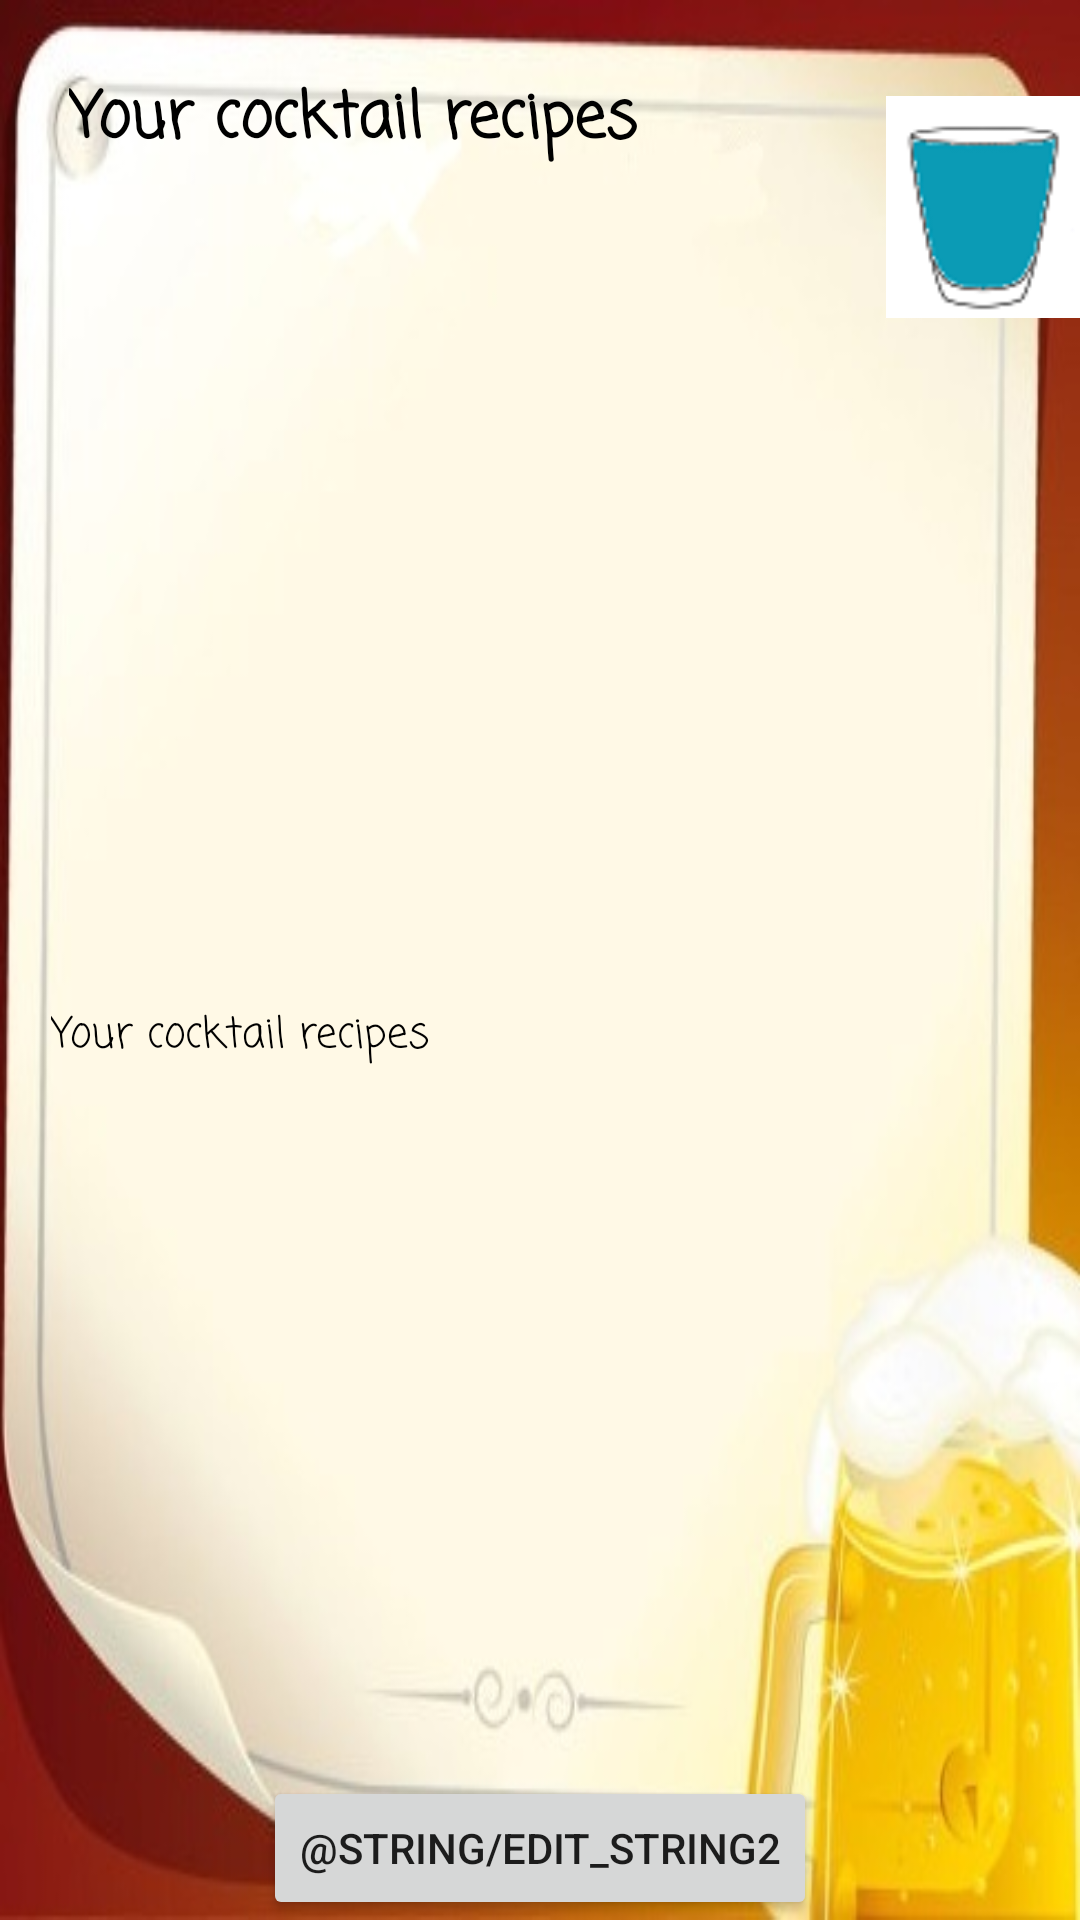

The Android layout XML behind this screen, and the referenced resources:
<!-- AndroidManifest.xml: application theme AppTheme -->
<!-- res/layout/activity_display_drink.xml -->
<RelativeLayout
    xmlns:android="http://schemas.android.com/apk/res/android"
    xmlns:tools="http://schemas.android.com/tools"
    android:layout_width="fill_parent"
    android:layout_height="fill_parent"
    android:background="@drawable/beerbackgroundmeother"
    >

    <TextView
        android:id="@+id/textView1"
        android:layout_width="220dp"
        android:layout_height="wrap_content"
        android:layout_alignParentLeft="true"
        android:layout_alignParentStart="true"
        android:layout_alignParentTop="true"
        android:layout_marginLeft="23dp"

        android:layout_marginTop="24dp"
        android:fontFamily="casual"
        android:text="@string/your_list"
        android:textColor="@android:color/black"
        android:textSize="21sp"
        android:textStyle="bold"></TextView>

    <ListView

        android:id="@+id/mobileViewDisplay"
        android:layout_width="fill_parent"
        android:layout_height="wrap_content"
        android:layout_marginTop="2dip"
        android:layout_marginBottom="2dip"
        android:drawSelectorOnTop="true"
        android:visibility="visible"
        android:layout_below="@+id/drinkImage"
        android:layout_above="@+id/textView3"
        />

    <ImageView
        android:id="@+id/drinkImage"
        android:layout_width="90dp"
        android:layout_height="90dp"
        android:src="@drawable/bluesmall"


        android:layout_alignTop="@+id/textView1"
        android:layout_toRightOf="@+id/butt_edit"
        android:layout_toEndOf="@+id/butt_edit"
        android:layout_marginLeft="23dp"
        android:layout_marginStart="23dp" />

    <TextView
        android:id="@+id/center"
        android:layout_width="wrap_content"
        android:layout_height="wrap_content"

        android:layout_centerVertical="true"


        ></TextView>
    <TextView
        android:id="@+id/textView3"
        android:layout_width="320dp"
        android:layout_height="wrap_content"

        android:layout_marginLeft="17dp"

        android:layout_marginTop="5dp"

        android:layout_below="@+id/center"

        android:fontFamily="casual"


        android:text="@string/your_list"
        android:textAllCaps="false"
        android:textColor="@android:color/black"
        android:textSize="14sp"></TextView>

    <Button
        android:id="@+id/butt_edit"
        android:layout_width="wrap_content"
        android:layout_height="wrap_content"
        android:layout_alignParentBottom="true"
        android:layout_centerHorizontal="true"
        android:layout_marginBottom="0dp"
        android:onClick="clickEdit"
        android:text="@string/edit_string2" />

</RelativeLayout>
<!-- resources referenced by this layout -->
<resources>
  <!-- drawable beerbackgroundmeother: jpg bitmap (drawable, 29086 bytes) -->
  <!-- drawable bluesmall: png bitmap (drawable, 2744 bytes) -->
  <string name="your_list">Your cocktail recipes</string>
  <style name="AppTheme" parent="Theme.AppCompat.Light.DarkActionBar">
          
          
      </style>
</resources>
